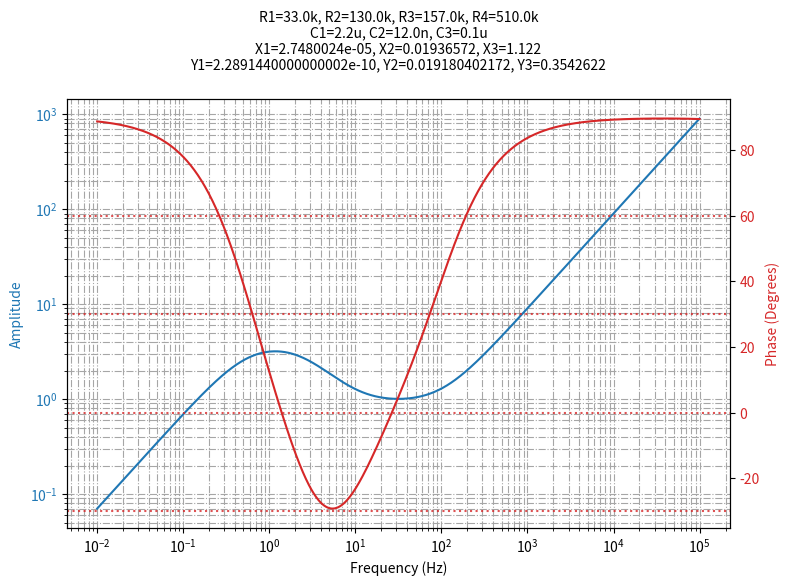

The script that saved this image:
import numpy as np
import matplotlib.pyplot as plt


def plot_transfer_function(R1=33e3, R2=130e3, R3=157e3, R4=510e3, C1=2.2e-6, C2=12e-9, C3=0.1e-6):
    A = R3 * C3 * R4
    B = (R3 + R4) * C3
    C = R2 * C1 * C2
    D = R2 * C2 + R2 * C1 + C1

    X1 = A * C
    X2 = R4 * C + A * C1
    X3 = R4 * C1
    Y1 = B * C
    Y2 = C + B * D
    Y3 = B + D

    # 输出分子和分母的系数
    print("分子系数:")
    print("X1 =", X1)
    print("X2 =", X2)
    print("X3 =", X3)
    print("\n分母系数:")
    print("Y1 =", Y1)
    print("Y2 =", Y2)
    print("Y3 =", Y3)

    freq_start_hz = 0.01  # Hz
    freq_end_hz = 100000  # Hz

    freq_start_w = 2 * np.pi * freq_start_hz
    freq_end_w = 2 * np.pi * freq_end_hz

    w = np.logspace(np.log10(freq_start_w), np.log10(freq_end_w), 1000)
    s = 1j * w
    H = (X1 * s ** 3 + X2 * s ** 2 + X3 * s) / \
        (Y1 * s ** 3 + Y2 * s ** 2 + Y3 * s + 1)
    H_abs = np.abs(H)
    H_phase = np.angle(H, deg=True)  # 相位以度为单位
    f = w / (2 * np.pi)

    fig, ax1 = plt.subplots(figsize=(8, 6))  # 调整宽度和高度

    color = 'tab:blue'
    ax1.set_xlabel('Frequency (Hz)')
    ax1.set_ylabel('Amplitude', color=color)
    ax1.loglog(f, H_abs, color=color)
    ax1.tick_params(axis='y', labelcolor=color)
    ax1.grid(True, which='both', ls='-.', color='0.65')

    ax2 = ax1.twinx()  # 实例化第二个y轴
    color = 'tab:red'
    ax2.set_ylabel('Phase (Degrees)', color=color)
    ax2.semilogx(f, H_phase, color=color)
    ax2.tick_params(axis='y', labelcolor=color)

    # 每x度画一条虚线（画线函数）
    color_phase_grid = 'tab:red'
    alpha_phase_grid = 0.8
    style_phase_grid = ':'
    # 间隔
    phase_grid_interval = 30
    # 获取y轴上下限
    y1, y2 = ax2.get_ylim()
    # 将 y1, y2 转换为最接近的90的倍数
    y1 = int(y1 / phase_grid_interval) * phase_grid_interval
    y2 = int(y2 / phase_grid_interval) * phase_grid_interval
    for i in range(y1, y2, phase_grid_interval):
        ax2.axhline(y=i, color=color_phase_grid,
                    linestyle=style_phase_grid, alpha=alpha_phase_grid)

    fig.tight_layout()  # 调整布局
    fig.set_size_inches(8, 6)
    fig.subplots_adjust(top=0.82)  # 调整顶部边距以为标题留出更多空间
    title_str = f"R1={R1 / 1e3}k, R2={R2 / 1e3}k, R3={R3 / 1e3}k, R4={R4 / 1e3}k\n"
    title_str += f"C1={C1 / 1e-6}u, C2={C2 / 1e-9}n, C3={C3 / 1e-6}u\n"
    title_str += f"X1={X1}, X2={X2}, X3={X3}\n"
    title_str += f"Y1={Y1}, Y2={Y2}, Y3={Y3}"
    plt.title(title_str, fontsize=10, y=1.05)
    plt.show()


if __name__ == "__main__":
    plot_transfer_function()
